Run: headless pygame with SDL's dummy video driver; simulated clock (each Clock.tick advances the game by its frame time, no real sleeping); random seed 0; keys injected as events and as key.get_pressed() state; mouse plan: one left click at the window centre at the start of phase 2, then a move to the lower-right quarter at the start of phase 3.
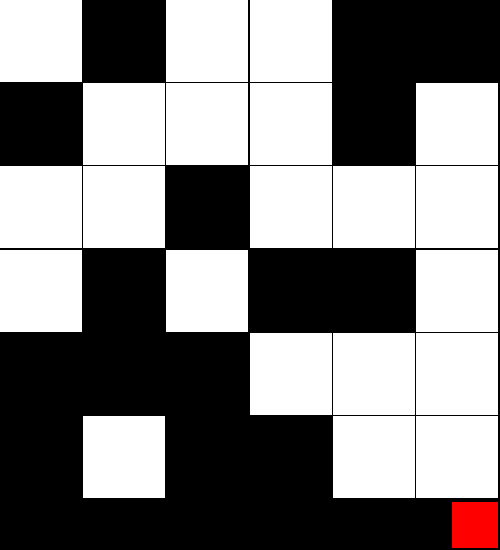
Frame 1 of 4 · flips 1–60 · no input
Frame 2 of 4 · flips 61–180 · clicked the window centre · tapped SPACE, RETURN · held RIGHT (→), D · screen unchanged from frame 1, image omitted
Frame 3 of 4 · flips 181–300 · moved the mouse to the lower-right quarter · held DOWN (↓), S · screen unchanged from frame 2, image omitted
Frame 4 of 4 · flips 301–420 · held LEFT (←), A, UP (↑), W · screen unchanged from frame 3, image omitted

The pygame program that drew these frames:

import pygame, random

pygame.init()
pygame.font.init() 
myfont = pygame.font.SysFont('Comic Sans MS', 35)

width, height = 500, 500

display = pygame.display.set_mode((width, height + 50))
pygame.display.set_caption('Cells on fire')
clock = pygame.time.Clock()

buttony = height + 2
buttonx = height - 48
buttonsize = 46
bttyend = buttony + buttonsize
bttxend = buttonx + buttonsize

class Cell(object):
    def __init__(self, i, j, size):
        self.i = i
        self.j = j
        self.x = i * size
        self.xend = self.x + size
        self.y = j * size
        self.yend = self.y + size
        self.size = size - 1
        self.burned = bool(random.getrandbits(1))

    def draw(self):
        if self.burned == True:
            pygame.draw.rect(display, [255, 255, 255], [self.x, self.y, self.size, self.size], 0)
        elif self.burned == False:
            pygame.draw.rect(display, [0, 0, 0], [self.x, self.y, self.size, self.size], 0)
    
    def toggle(self):
        self.burned = not self.burned


class Board(object):
    def __init__(self, n):
        self.n = n
        self.board = []
        self.victory = []
        size = width / n
        for i in range(n):
            self.board.append([])
            self.victory.append([])
            for j in range(n):
                self.board[i].append(Cell(i, j, size))
                self.board[i][j].draw()
                self.victory[i].append(self.board[i][j].burned)
    
    def stamp(self, cell):
        i = cell.i - 1
        lenght = len(self.board[0]) - 1
        for i in range(i, i + 3):
            j = cell.j - 1
            for j in range (j, j + 3):
                if 0 <= i <= lenght and 0 <= j <= lenght:
                    self.board[i][j].toggle()
                    self.victory[i][j] = not self.victory[i][j]
                    self.board[i][j].draw()
    
    def winquestionmark(self):
        output = True
        for item in self.victory:
            if False in item:
                output = False
        return output

bd = Board(6)

pygame.draw.rect(display, [255, 0, 0], [buttonx, buttony, buttonsize, buttonsize], 0)

counter = 0
closed = False
while not closed:
    for event in pygame.event.get():
        if event.type == pygame.QUIT:
            closed = True
        elif True in pygame.mouse.get_pressed():
            mousepos = pygame.mouse.get_pos()
            counter += 1
            for row in bd.board:
                for item in row:
                    if item.x < mousepos[0] < item.xend and item.y < mousepos[1] < item.yend:
                        bd.stamp(item)
            if bd.winquestionmark():
                display.fill([0, 0, 0])
                text = myfont.render("Victory! With only: " + str(counter) + " clicks.", False, (255, 255, 255))
                display.blit(text,(width/2 - 50, height/2 - 50))
            if buttonx < mousepos[0] < bttxend and buttony < mousepos[1] < bttyend: 
                bd = Board(6)
            print(counter)
    clock.tick(15)
    pygame.display.update()
pygame.quit()
